Photos from the image-classification dataset "data_processed" in the GitHub repository 1Line25/Brain-Tumor-Detection-AI. Its 4 classes are: glioma tumor, meningioma tumor, no tumor, pituitary tumor.

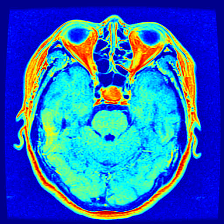
Label: pituitary tumor

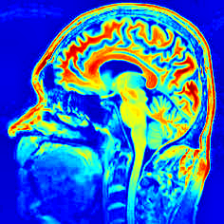
Label: no tumor

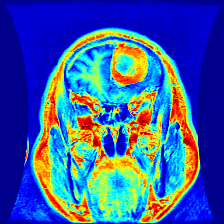
Label: meningioma tumor

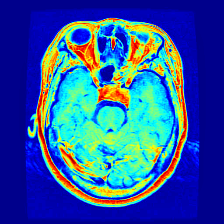
Label: pituitary tumor

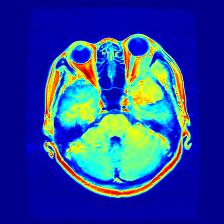
Label: meningioma tumor

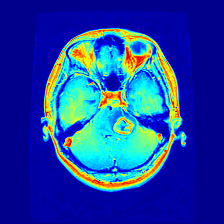
Label: glioma tumor
